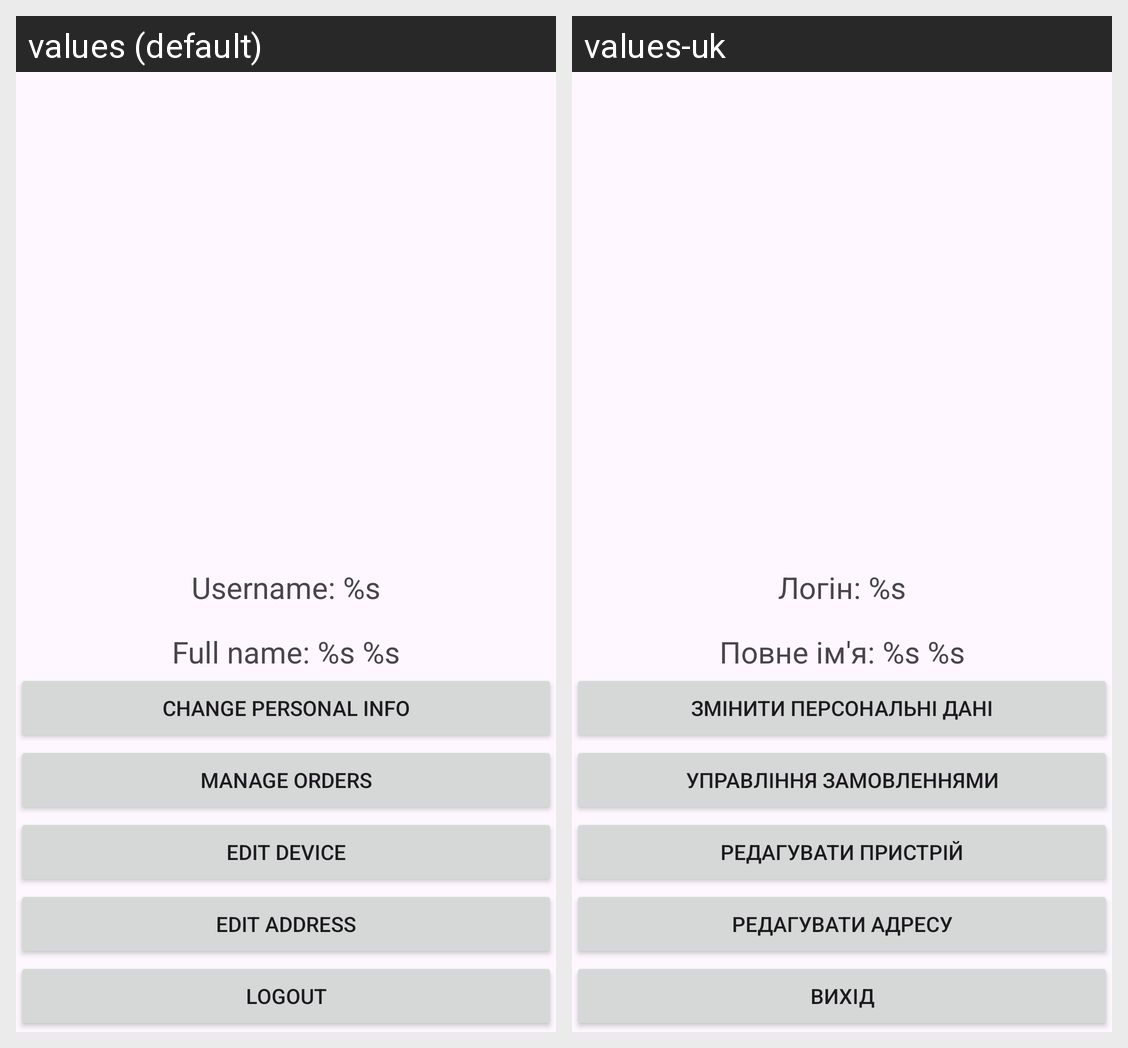

This grid shows one Android layout under two languages. Give, for every string resource on the screen, its name, the default text and each shown locale's text.
Android screen res/layout/fragment_profile.xml rendered under 2 locales, left to right: values (default), values-uk. Device: Nexus 5 (rendered at 1080×1920; each locale shown at half size, 540×960, under a caption strip naming it); theme Theme.MobilePartsShop.
Strings drawn on this screen, with the default value and each locale's value (text and hints the layout hard-codes, and strings that could not be matched under every locale, appear in the picture but are not listed):

username_placeholder
  values: Username: %s
  values-uk: Логін: %s

full_name_placeholder
  values: Full name: %s %s
  values-uk: Повне ім'я: %s %s

change_personal_info
  values: Change personal info
  values-uk: Змінити персональні дані

manage_orders
  values: Manage orders
  values-uk: Управління замовленнями

edit_device
  values: Edit device
  values-uk: Редагувати пристрій

edit_address
  values: Edit address
  values-uk: Редагувати адресу

logout
  values: Logout
  values-uk: Вихід
